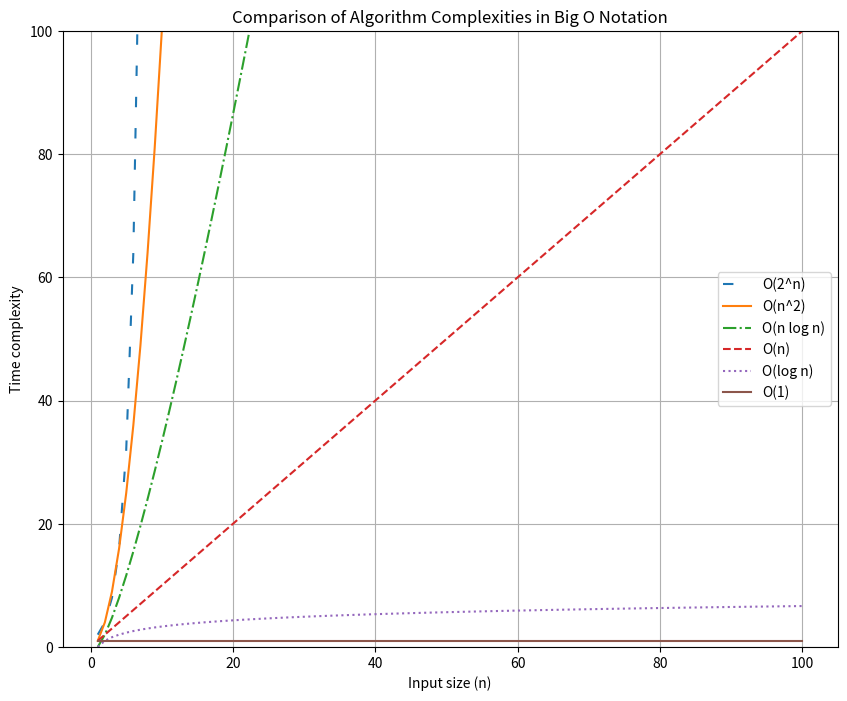

The matplotlib source for this figure:
import matplotlib.pyplot as plt
import numpy as np

# Define the input size (n)
n = np.linspace(1, 100, 100)

# Define the Big O functions
O_1 = np.ones(len(n))
O_logn = np.log2(n)
O_n = n
O_nlogn = n * np.log2(n)
O_n2 = n**2
O_2n = 2**n

# Create the plot
plt.figure(figsize=(10, 8))
plt.plot(n, O_2n, label='O(2^n)', linestyle=(0,(5,10)))
plt.plot(n, O_n2, label='O(n^2)', linestyle='solid')
plt.plot(n, O_nlogn, label='O(n log n)', linestyle='dashdot')
plt.plot(n, O_n, label='O(n)', linestyle='dashed')
plt.plot(n, O_logn, label='O(log n)', linestyle='dotted')
plt.plot(n, O_1, label='O(1)', linestyle='solid')

# Customize the plot
plt.xlabel('Input size (n)')
plt.ylabel('Time complexity')
plt.title('Comparison of Algorithm Complexities in Big O Notation')
plt.legend()
plt.ylim(0, 100)
plt.grid(True)
# plt.yscale('log')  # Use logarithmic scale for better visualization

# Display the plot
# plt.tight_layout()
plt.savefig("complexity_graph.png")
plt.show()